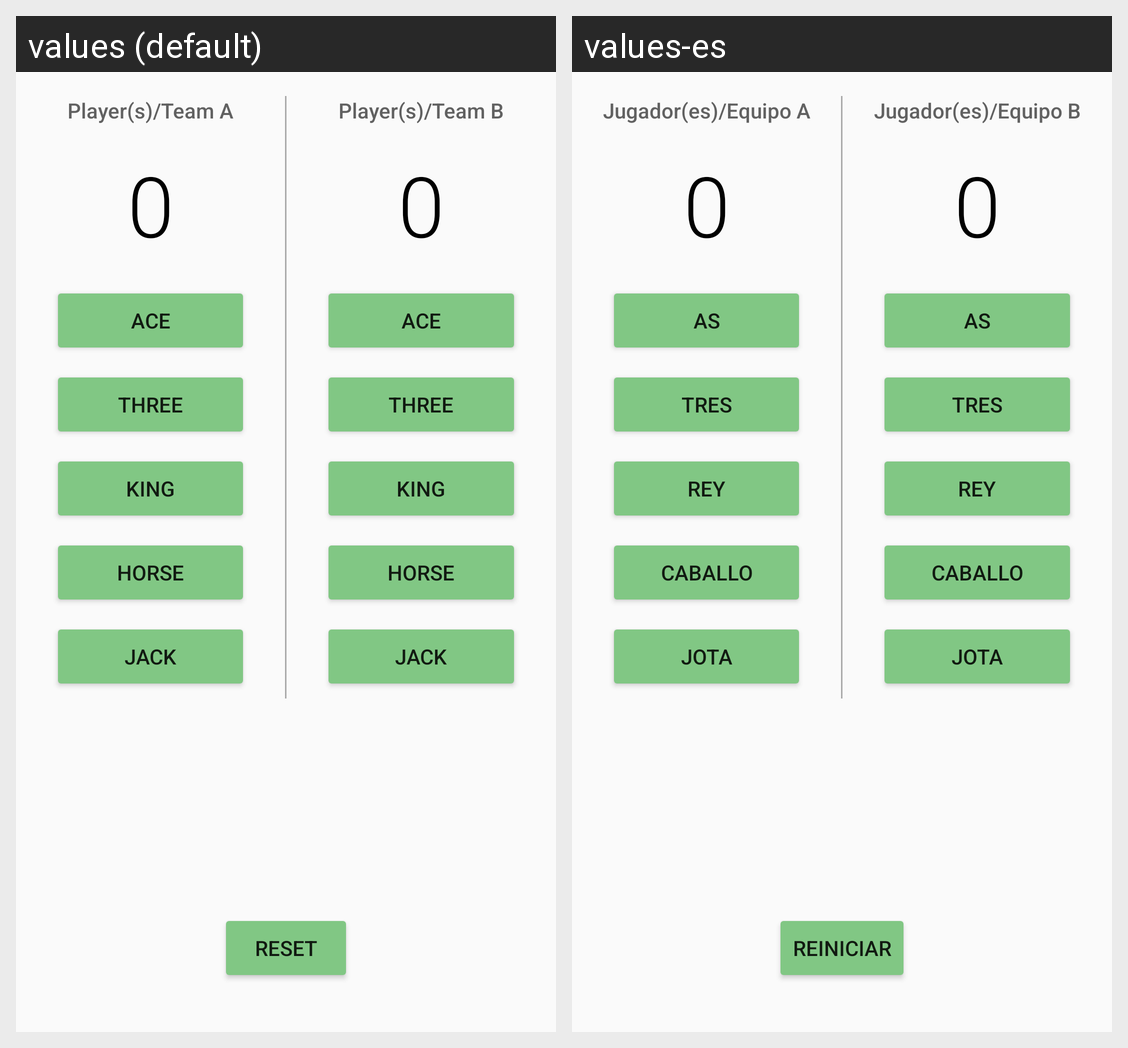

Translations of the strings shown on this Android screen, per locale in the grid:
Android screen res/layout/activity_main.xml rendered under 2 locales, left to right: values (default), values-es. Device: Nexus 5 (rendered at 1080×1920; each locale shown at half size, 540×960, under a caption strip naming it); theme AppTheme.
Strings drawn on this screen, with the default value and each locale's value (text and hints the layout hard-codes, and strings that could not be matched under every locale, appear in the picture but are not listed):

teamA
  values: Player(s)/Team A
  values-es: Jugador(es)/Equipo A

startCount
  values: 0
  values-es: 0  [not translated; the default value is used]

ace
  values: Ace
  values-es: As

three
  values: Three
  values-es: Tres

king
  values: King
  values-es: Rey

horse
  values: Horse
  values-es: Caballo

jack
  values: Jack
  values-es: Jota

teamB
  values: Player(s)/Team B
  values-es: Jugador(es)/Equipo B

reset
  values: Reset
  values-es: Reiniciar
